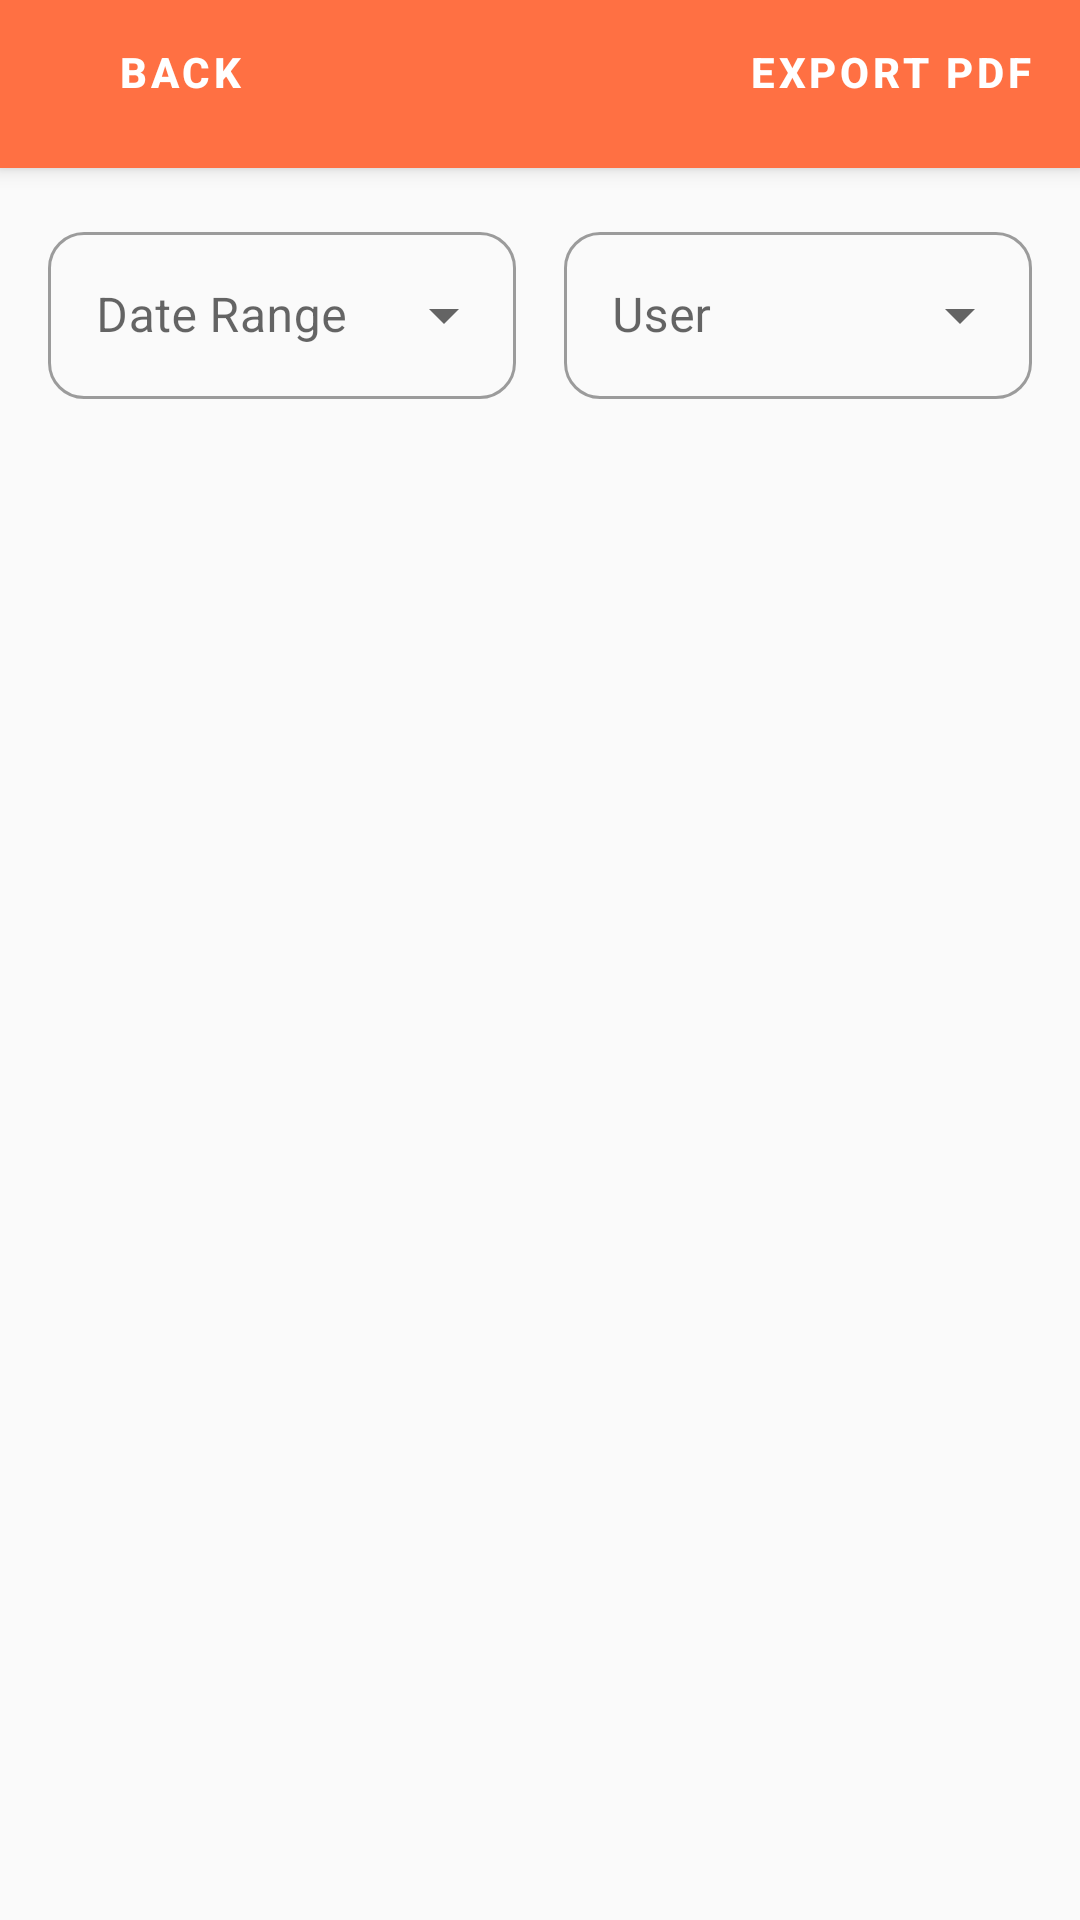

The Android layout XML behind this screen, and the referenced resources:
<!-- AndroidManifest.xml: application theme Theme.MinuteBurgers -->
<!-- res/layout/activity_reports.xml -->
<?xml version="1.0" encoding="utf-8"?>
<androidx.coordinatorlayout.widget.CoordinatorLayout xmlns:android="http://schemas.android.com/apk/res/android"
    xmlns:app="http://schemas.android.com/apk/res-auto"
    android:layout_width="match_parent"
    android:layout_height="match_parent"
    android:fitsSystemWindows="true">

    <com.google.android.material.appbar.AppBarLayout
        android:layout_width="match_parent"
        android:layout_height="wrap_content"
        android:background="@color/minute_burger_orange">

        <com.google.android.material.appbar.MaterialToolbar
            android:id="@+id/toolbar"
            android:layout_width="match_parent"
            android:layout_height="?attr/actionBarSize"
            android:theme="@style/ThemeOverlay.MaterialComponents.Dark.ActionBar"
            app:title="Reports">

            <LinearLayout
                android:layout_width="match_parent"
                android:layout_height="match_parent"
                android:orientation="horizontal">

                <com.google.android.material.button.MaterialButton
                    android:id="@+id/backButton"
                    android:layout_width="wrap_content"
                    android:layout_height="wrap_content"
                    android:text="Back"
                    android:textColor="@color/white"
                    style="@style/Widget.MaterialComponents.Button.TextButton"/>

                <Space
                    android:layout_width="0dp"
                    android:layout_height="wrap_content"
                    android:layout_weight="1"/>

                <com.google.android.material.button.MaterialButton
                    android:id="@+id/exportPdfButton"
                    android:layout_width="wrap_content"
                    android:layout_height="wrap_content"
                    android:text="Export PDF"
                    android:textColor="@color/white"
                    style="@style/Widget.MaterialComponents.Button.TextButton"/>

            </LinearLayout>

        </com.google.android.material.appbar.MaterialToolbar>

    </com.google.android.material.appbar.AppBarLayout>

    <LinearLayout
        android:layout_width="match_parent"
        android:layout_height="match_parent"
        android:orientation="vertical"
        app:layout_behavior="@string/appbar_scrolling_view_behavior">

        <LinearLayout
            android:layout_width="match_parent"
            android:layout_height="wrap_content"
            android:orientation="horizontal"
            android:padding="16dp">

            <com.google.android.material.textfield.TextInputLayout
                android:id="@+id/dateRangeLayout"
                android:layout_width="0dp"
                android:layout_height="wrap_content"
                android:layout_weight="1"
                android:layout_marginEnd="8dp"
                android:hint="Date Range"
                style="@style/Widget.MaterialComponents.TextInputLayout.OutlinedBox.ExposedDropdownMenu">

                <AutoCompleteTextView
                    android:id="@+id/dateRangeSpinner"
                    android:layout_width="match_parent"
                    android:layout_height="wrap_content"
                    android:inputType="none"/>

            </com.google.android.material.textfield.TextInputLayout>

            <com.google.android.material.textfield.TextInputLayout
                android:id="@+id/userFilterLayout"
                android:layout_width="0dp"
                android:layout_height="wrap_content"
                android:layout_weight="1"
                android:layout_marginStart="8dp"
                android:hint="User"
                style="@style/Widget.MaterialComponents.TextInputLayout.OutlinedBox.ExposedDropdownMenu">

                <AutoCompleteTextView
                    android:id="@+id/userFilterSpinner"
                    android:layout_width="match_parent"
                    android:layout_height="wrap_content"
                    android:inputType="none"/>

            </com.google.android.material.textfield.TextInputLayout>

        </LinearLayout>

        <androidx.recyclerview.widget.RecyclerView
            android:id="@+id/reportsRecyclerView"
            android:layout_width="match_parent"
            android:layout_height="0dp"
            android:layout_weight="1"
            android:padding="8dp"/>

        <com.google.android.material.progressindicator.LinearProgressIndicator
            android:id="@+id/progressIndicator"
            android:layout_width="match_parent"
            android:layout_height="wrap_content"
            android:indeterminate="true"
            android:visibility="gone"/>

    </LinearLayout>

</androidx.coordinatorlayout.widget.CoordinatorLayout>
<!-- resources referenced by this layout -->
<resources>
  <color name="minute_burger_orange">#FF7043</color>
  <color name="white">#FFFFFF</color>
  <style name="Theme.MinuteBurgers" parent="Theme.MaterialComponents.Light.NoActionBar">
          
          <item name="colorPrimary">@color/minute_burger_orange</item>
          <item name="colorPrimaryVariant">@color/minute_burger_orange_dark</item>
          <item name="colorOnPrimary">@color/white</item>
          
          <item name="colorSecondary">@color/accent_color</item>
          <item name="colorSecondaryVariant">@color/secondary_color</item>
          <item name="colorOnSecondary">@color/white</item>
          
          <item name="android:statusBarColor">@color/primary_dark</item>
          
          <item name="android:navigationBarColor">@color/primary_dark</item>
          
          <item name="android:textColor">@color/black</item>
          <item name="android:textColorSecondary">@color/gray</item>
          
          <item name="cardBackgroundColor">@color/white</item>
          <item name="cardCornerRadius">12dp</item>
          <item name="cardElevation">4dp</item>
          
          <item name="materialButtonStyle">@style/Widget.MinuteBurgers.Button</item>
          
          <item name="textInputStyle">@style/Widget.MinuteBurgers.TextInputLayout</item>
          
          <item name="android:windowBackground">@color/background_light</item>
          
          <item name="android:windowActivityTransitions">true</item>
          <item name="android:windowEnterTransition">@android:transition/explode</item>
          <item name="android:windowExitTransition">@android:transition/fade</item>
          
          <item name="colorControlHighlight">@color/minute_burger_orange_light</item>
      </style>
  <color name="minute_burger_orange_dark">#D84315</color>
  <color name="accent_color">#00BCD4</color>
  <color name="secondary_color">#455A64</color>
  <color name="primary_dark">#263238</color>
  <color name="black">#212121</color>
  <color name="gray">#757575</color>
  <style name="Widget.MinuteBurgers.Button" parent="Widget.MaterialComponents.Button">
          <item name="android:textColor">@color/white</item>
          <item name="backgroundTint">@color/minute_burger_orange</item>
          <item name="cornerRadius">12dp</item>
          <item name="android:paddingTop">12dp</item>
          <item name="android:paddingBottom">12dp</item>
          <item name="android:paddingStart">16dp</item>
          <item name="android:paddingEnd">16dp</item>
          <item name="android:textStyle">bold</item>
          <item name="android:textSize">14sp</item>
          <item name="elevation">2dp</item>
          <item name="rippleColor">@color/minute_burger_orange_light</item>
      </style>
  <style name="Widget.MinuteBurgers.TextInputLayout" parent="Widget.MaterialComponents.TextInputLayout.OutlinedBox">
          <item name="boxStrokeColor">@color/minute_burger_orange</item>
          <item name="hintTextColor">@color/minute_burger_orange</item>
          <item name="android:textColorHint">@color/minute_burger_orange</item>
          <item name="boxCornerRadiusBottomEnd">12dp</item>
          <item name="boxCornerRadiusBottomStart">12dp</item>
          <item name="boxCornerRadiusTopEnd">12dp</item>
          <item name="boxCornerRadiusTopStart">12dp</item>
          <item name="boxStrokeWidth">1.5dp</item>
          <item name="errorTextColor">@color/error_red</item>
          <item name="errorIconTint">@color/error_red</item>
      </style>
  <color name="background_light">#FAFAFA</color>
  <color name="minute_burger_orange_light">#FFAB91</color>
  <color name="error_red">#EF5350</color>
</resources>
